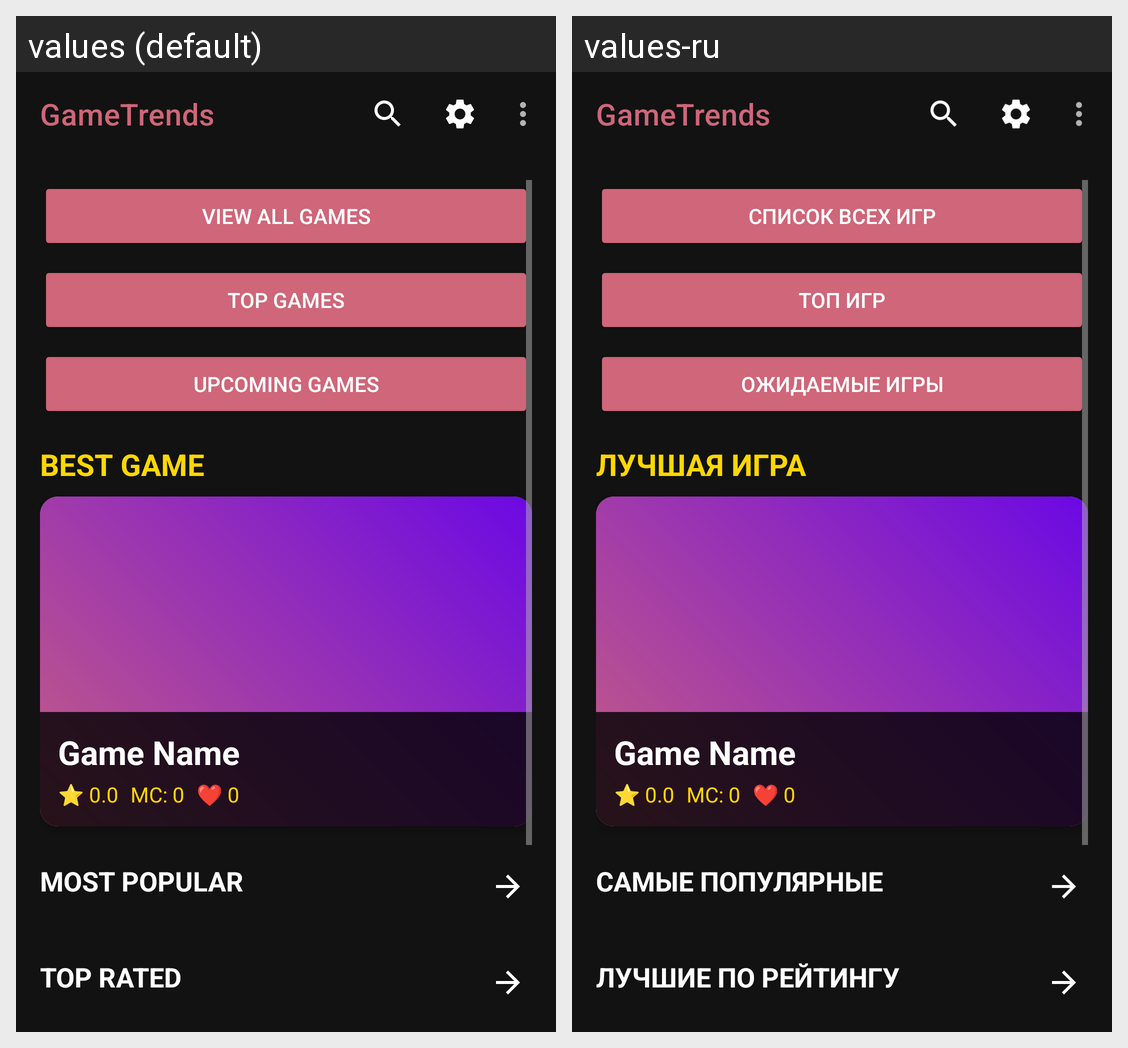

Strings drawn on this Android screen and how each of the app's shown locales translates them:
Android screen res/layout/activity_main_screen.xml rendered under 2 locales, left to right: values (default), values-ru. Device: Nexus 5 (rendered at 1080×1920; each locale shown at half size, 540×960, under a caption strip naming it); theme Theme.GameTrends_Dark.
Strings drawn on this screen, with the default value and each locale's value (text and hints the layout hard-codes, and strings that could not be matched under every locale, appear in the picture but are not listed):

app_name
  values: GameTrends
  values-ru: GameTrends

view_all_games
  values: View all games
  values-ru: Список всех игр

top_games
  values: Top games
  values-ru: Топ игр

upcoming_games
  values: Upcoming games
  values-ru: Ожидаемые игры

best_game
  values: BEST GAME
  values-ru: ЛУЧШАЯ ИГРА

most_popular
  values: MOST POPULAR
  values-ru: САМЫЕ ПОПУЛЯРНЫЕ

top_rated
  values: TOP RATED
  values-ru: ЛУЧШИЕ ПО РЕЙТИНГУ
